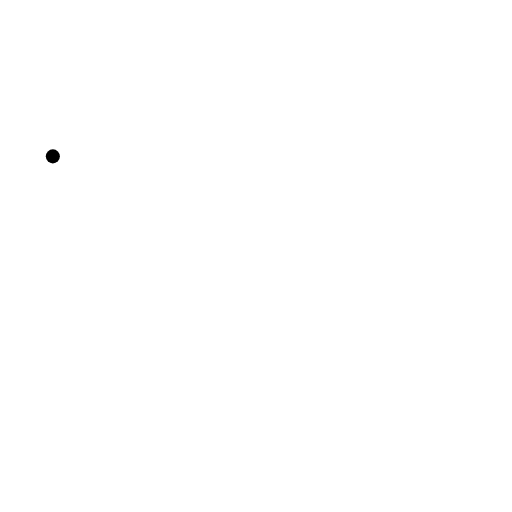
t = 0.00 s
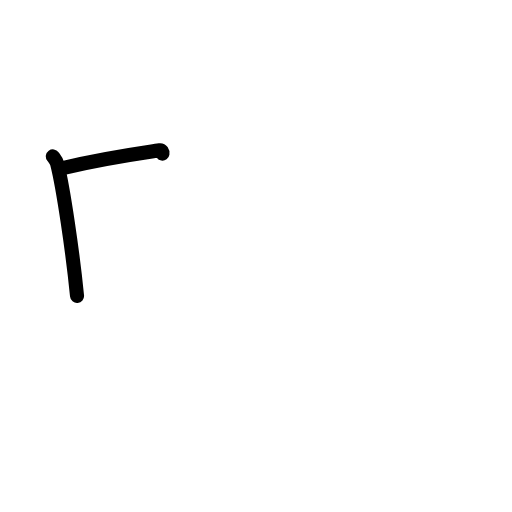
t = 1.42 s
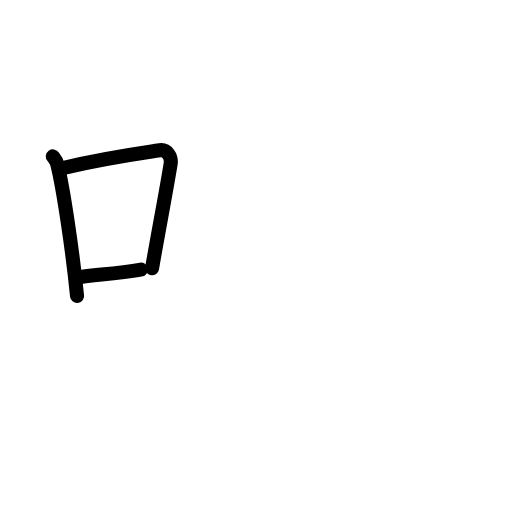
t = 2.75 s
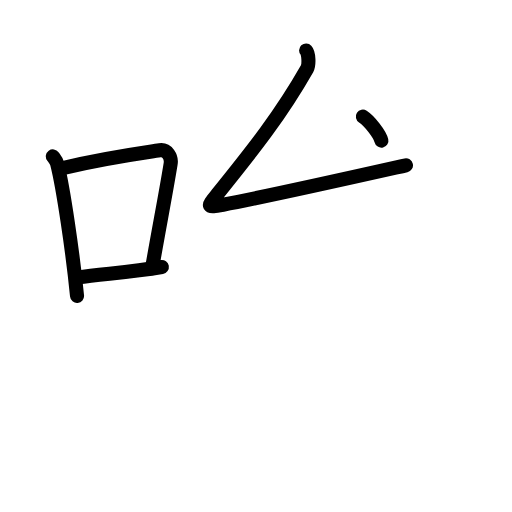
t = 4.25 s
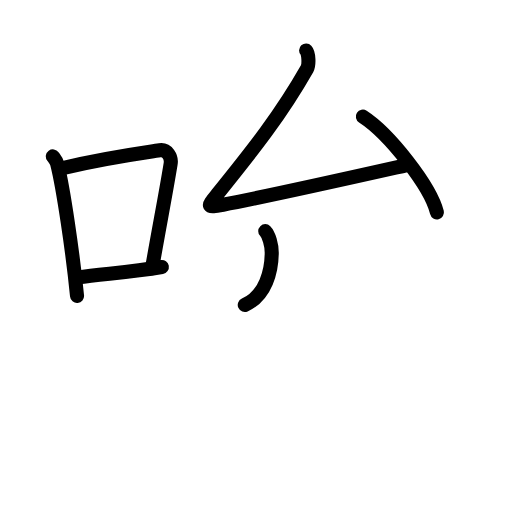
t = 5.63 s
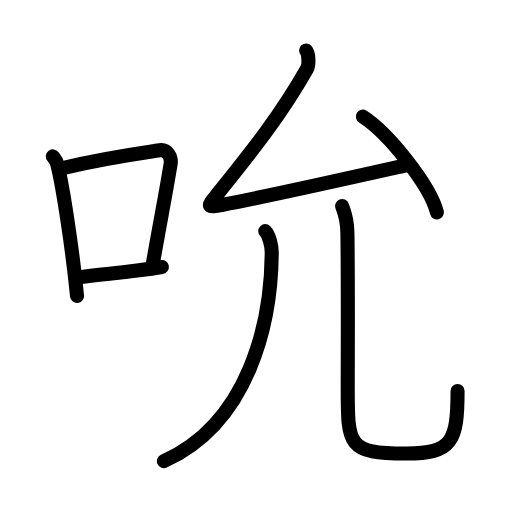
t = 7.00 s

The animated SVG that drew these frames (rendered in a browser with its animation timeline set to each time). Animation: 23 SMIL elements (animate=23); one cycle of 7.00 s.

<?xml version="1.0" encoding="UTF-8"?>
<!--
AniKanjiVG is licensed by CC-BY-SA Paul C. Sommerhoff (https://bitbucket.org/sommerhoff/anikanjivg).
AniKanjiVG uses KanjiVG which is licensed by CC-BY-SA Ulrich Apel (http://kanjivg.tagaini.net).
See also http://creativecommons.org/licenses/by-sa/3.0/
-->
<svg xmlns:kvg='http://kanjivg.tagaini.net' xmlns='http://www.w3.org/2000/svg' width='109' height='109' viewBox='0 0 109 109' style='fill:none;stroke:#000000;stroke-width:3;stroke-linecap:round;stroke-linejoin:round;' id="kvg:kanji_0542e"><g id="kvg:0542e" kvg:element="吮"><g id="kvg:0542e-g1" kvg:element="口" kvg:position="left" kvg:radical="general"><path id="kvg:0542e-s1" kvg:type="㇑" d="M11.25,33.29c0.37,0.51,0.76,0.94,0.92,1.58C13.46,39.93,15.51,53.9,16.4,63"><animate attributeName="d" begin="0.0s" dur="0.5s" from="M11.25,33.29C11.25,33.29,11.25,33.29,11.25,33.29" to="M11.25,33.29c0.37,0.51,0.76,0.94,0.92,1.58" />
<animate attributeName="d" begin="0.5s" dur="0.5s" from="M11.25,33.29c0.37,0.51,0.76,0.94,0.92,1.58c0,0,0,0,0,0,0" to="M11.25,33.29c0.37,0.51,0.76,0.94,0.92,1.58C13.46,39.93,15.51,53.9,16.4,63" />
</path>
<path id="kvg:0542e-s2" kvg:type="㇕b" d="M13.58,35.72c9.42-2.22,16.05-3.06,20.42-3.73c1.6-0.24,2.56,1.44,2.33,2.87c-0.95,5.92-2.55,14.07-3.96,22.25"><animate attributeName="d" begin="1.0s" dur="0.3333333333333333s" from="M13.58,35.72C13.58,35.72,13.58,35.72,13.58,35.72" to="M13.58,35.72c9.42-2.22,16.05-3.06,20.42-3.73" />
<animate attributeName="d" begin="1.3333333333333333s" dur="0.3333333333333333s" from="M13.58,35.72c9.42-2.22,16.05-3.06,20.42-3.73c0,0,0,0,0,0,0" to="M13.58,35.72c9.42-2.22,16.05-3.06,20.42-3.73c1.6-0.24,2.56,1.44,2.33,2.87" />
<animate attributeName="d" begin="1.6666666666666665s" dur="0.3333333333333333s" from="M13.58,35.72c9.42-2.22,16.05-3.06,20.42-3.73c1.6-0.24,2.56,1.44,2.33,2.87c0,0,0,0,0,0,0" to="M13.58,35.72c9.42-2.22,16.05-3.06,20.42-3.73c1.6-0.24,2.56,1.44,2.33,2.87c-0.95,5.92-2.55,14.07-3.96,22.25" />
<animate attributeName="d" begin="0s" dur="1.0s" from="M-100,-100" to="M-100,-100" />
</path>
<path id="kvg:0542e-s3" kvg:type="㇐b" d="M16.57,59.05c5.14-0.75,10.83-1.05,17.89-2.21"><animate attributeName="d" begin="2.0s" dur="1.0s" from="M16.57,59.05C16.57,59.05,16.57,59.05,16.57,59.05" to="M16.57,59.05c5.14-0.75,10.83-1.05,17.89-2.21" />
<animate attributeName="d" begin="0s" dur="2.0s" from="M-100,-100" to="M-100,-100" />
</path>
</g>
<g id="kvg:0542e-g2" kvg:element="允" kvg:position="right"><g id="kvg:0542e-g3" kvg:element="厶" kvg:position="top"><path id="kvg:0542e-s4" kvg:type="㇜" d="M65.17,10.75c0.59,0.63,0.64,3.1,0.2,3.88C59.75,24.5,54,31.75,46.3,41.3c-2.15,2.67-2.54,2.97,1.18,2.28c9.05-1.68,26.34-5.57,38.94-8.39"><animate attributeName="d" begin="3.0s" dur="0.25s" from="M65.17,10.75C65.17,10.75,65.17,10.75,65.17,10.75" to="M65.17,10.75c0.59,0.63,0.64,3.1,0.2,3.88" />
<animate attributeName="d" begin="3.25s" dur="0.25s" from="M65.17,10.75c0.59,0.63,0.64,3.1,0.2,3.88c0,0,0,0,0,0,0" to="M65.17,10.75c0.59,0.63,0.64,3.1,0.2,3.88C59.75,24.5,54,31.75,46.3,41.3" />
<animate attributeName="d" begin="3.5s" dur="0.25s" from="M65.17,10.75c0.59,0.63,0.64,3.1,0.2,3.88C59.75,24.5,54,31.75,46.3,41.3c0,0,0,0,0,0,0" to="M65.17,10.75c0.59,0.63,0.64,3.1,0.2,3.88C59.75,24.5,54,31.75,46.3,41.3c-2.15,2.67-2.54,2.97,1.18,2.28" />
<animate attributeName="d" begin="3.75s" dur="0.25s" from="M65.17,10.75c0.59,0.63,0.64,3.1,0.2,3.88C59.75,24.5,54,31.75,46.3,41.3c-2.15,2.67-2.54,2.97,1.18,2.28c0,0,0,0,0,0,0" to="M65.17,10.75c0.59,0.63,0.64,3.1,0.2,3.88C59.75,24.5,54,31.75,46.3,41.3c-2.15,2.67-2.54,2.97,1.18,2.28c9.05-1.68,26.34-5.57,38.94-8.39" />
<animate attributeName="d" begin="0s" dur="3.0s" from="M-100,-100" to="M-100,-100" />
</path>
<path id="kvg:0542e-s5" kvg:type="㇔" d="M77.25,24.83c5.57,3.6,14.38,14.79,15.77,20.39"><animate attributeName="d" begin="4.0s" dur="1.0s" from="M77.25,24.83C77.25,24.83,77.25,24.83,77.25,24.83" to="M77.25,24.83c5.57,3.6,14.38,14.79,15.77,20.39" />
<animate attributeName="d" begin="0s" dur="4.0s" from="M-100,-100" to="M-100,-100" />
</path>
</g>
<g id="kvg:0542e-g4" kvg:element="儿" kvg:position="bottom"><g id="kvg:0542e-g5" kvg:element="八" kvg:variant="true"><g id="kvg:0542e-g6" kvg:element="丿" kvg:position="left"><path id="kvg:0542e-s6" kvg:type="㇒" d="M56.47,49.21c0.78,0.79,1.39,2.96,1.38,4.63C57.75,68.75,53,90,34.89,98.17"><animate attributeName="d" begin="5.0s" dur="0.5s" from="M56.47,49.21C56.47,49.21,56.47,49.21,56.47,49.21" to="M56.47,49.21c0.78,0.79,1.39,2.96,1.38,4.63" />
<animate attributeName="d" begin="5.5s" dur="0.5s" from="M56.47,49.21c0.78,0.79,1.39,2.96,1.38,4.63c0,0,0,0,0,0,0" to="M56.47,49.21c0.78,0.79,1.39,2.96,1.38,4.63C57.75,68.75,53,90,34.89,98.17" />
<animate attributeName="d" begin="0s" dur="5.0s" from="M-100,-100" to="M-100,-100" />
</path>
</g>
<g id="kvg:0542e-g7" kvg:position="right"><path id="kvg:0542e-s7" kvg:type="㇟" d="M72.84,43.87c0.61,1.54,1.09,3.35,1.12,5.72c0.16,10.58,0.07,25.86,0.07,33.06c0,12.1-0.04,13.91,12.44,13.91c9.77,0,10.94-2.56,10.94-13.3"><animate attributeName="d" begin="6.0s" dur="0.25s" from="M72.84,43.87C72.84,43.87,72.84,43.87,72.84,43.87" to="M72.84,43.87c0.61,1.54,1.09,3.35,1.12,5.72" />
<animate attributeName="d" begin="6.25s" dur="0.25s" from="M72.84,43.87c0.61,1.54,1.09,3.35,1.12,5.72c0,0,0,0,0,0,0" to="M72.84,43.87c0.61,1.54,1.09,3.35,1.12,5.72c0.16,10.58,0.07,25.86,0.07,33.06" />
<animate attributeName="d" begin="6.5s" dur="0.25s" from="M72.84,43.87c0.61,1.54,1.09,3.35,1.12,5.72c0.16,10.58,0.07,25.86,0.07,33.06c0,0,0,0,0,0,0" to="M72.84,43.87c0.61,1.54,1.09,3.35,1.12,5.72c0.16,10.58,0.07,25.86,0.07,33.06c0,12.1-0.04,13.91,12.44,13.91" />
<animate attributeName="d" begin="6.75s" dur="0.25s" from="M72.84,43.87c0.61,1.54,1.09,3.35,1.12,5.72c0.16,10.58,0.07,25.86,0.07,33.06c0,12.1-0.04,13.91,12.44,13.91c0,0,0,0,0,0,0" to="M72.84,43.87c0.61,1.54,1.09,3.35,1.12,5.72c0.16,10.58,0.07,25.86,0.07,33.06c0,12.1-0.04,13.91,12.44,13.91c9.77,0,10.94-2.56,10.94-13.3" />
<animate attributeName="d" begin="0s" dur="6.0s" from="M-100,-100" to="M-100,-100" />
</path>
</g>
</g>
</g>
</g>
</g>
</svg>
